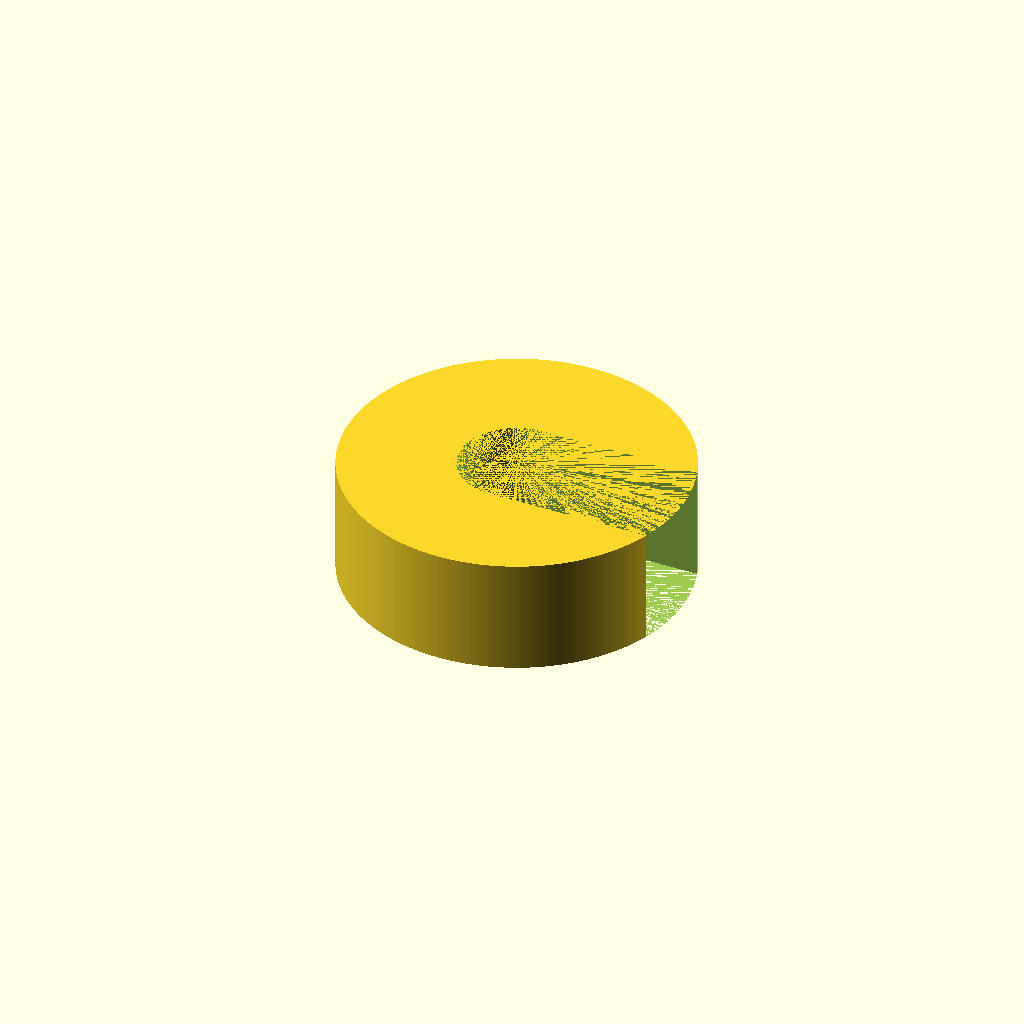
Cell 1 — every parameter at its default value.
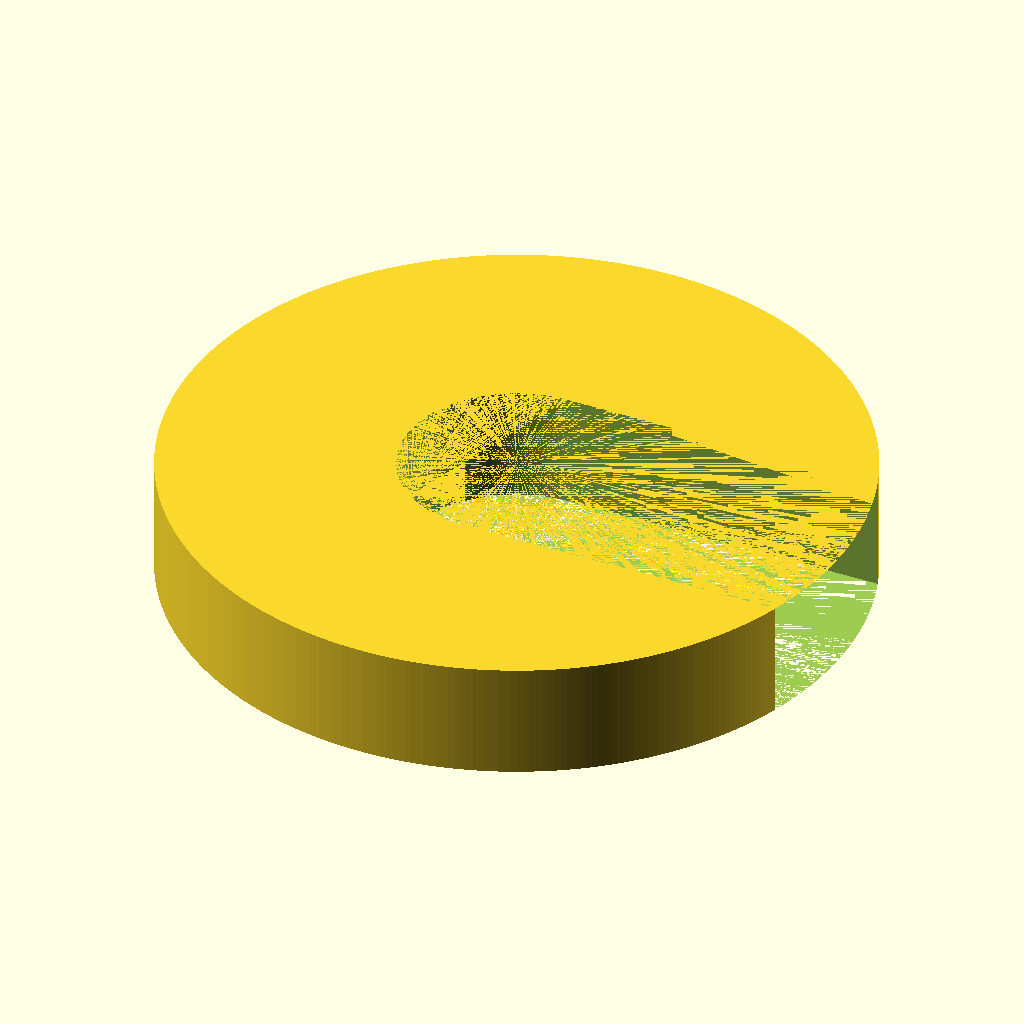
Cell 2: dowel_diameter = 19.6 (everything else at default).
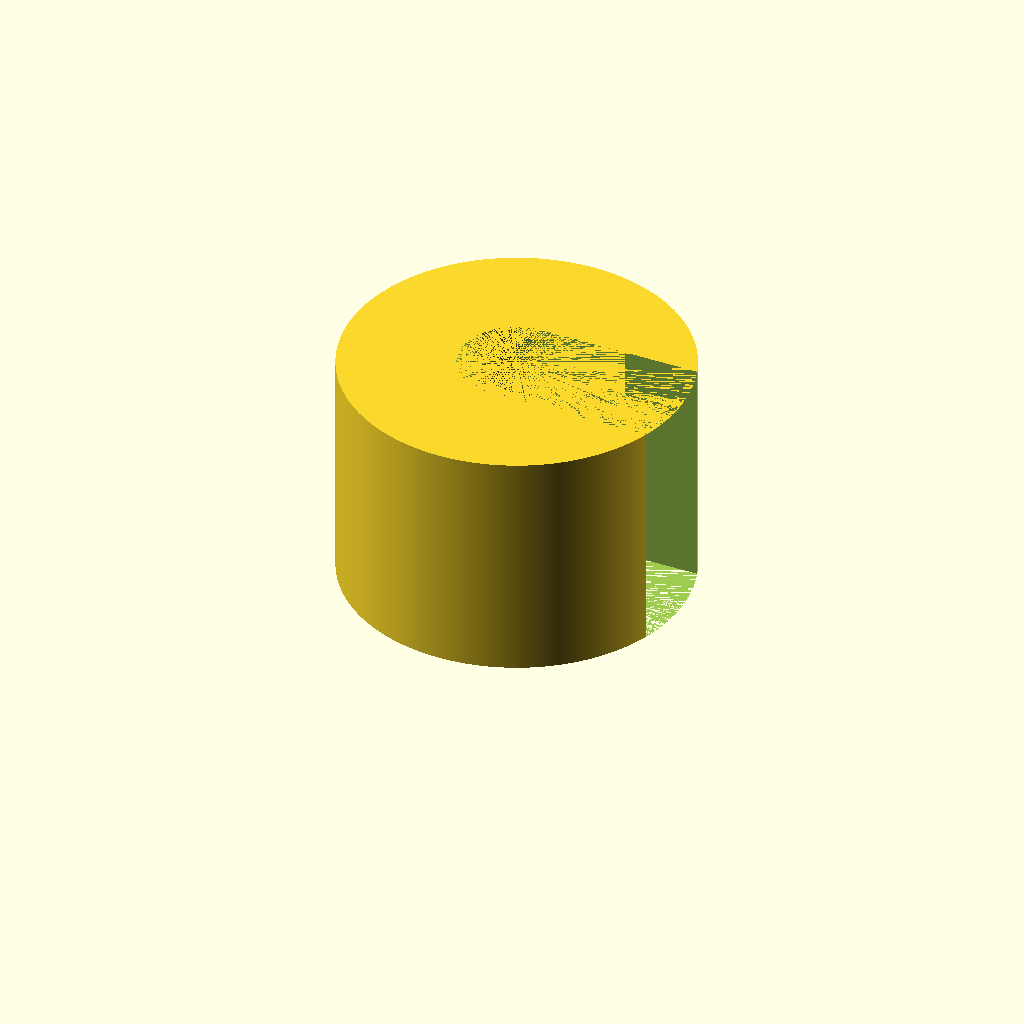
Cell 3: height = 20 (everything else at default).
All cells are drawn from one camera (rotation 55°, 0°, 25°, orthographic, colour scheme Cornfield), so only the parameter changes between them.
Source of the model, scad/dowel_holder.scad:
$fn=360;

dowel_diameter=9.8;
holder_diameter=3*dowel_diameter;
height=10;

difference(){
    cylinder(d=holder_diameter, h=height);
    hull(){
        cylinder(d=dowel_diameter, h=height);
        translate([holder_diameter,0,0]){
            cylinder(d=dowel_diameter, h=height);
        }
    }
}
Customizer parameters (derived from the source; name, type, default, range or options):
dowel_diameter: number, default 9.8
height: number, default 10
